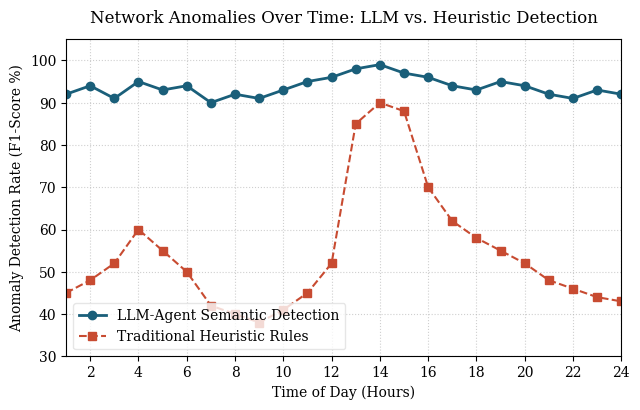

The script that saved this image:
import os
import matplotlib.pyplot as plt
import numpy as np

# Ensure figures directory exists
os.makedirs("figures", exist_ok=True)

# Formatting settings
plt.rcParams['font.family'] = 'serif'
plt.rcParams['font.size'] = 10
plt.rcParams['axes.grid'] = True

# Time series data simulation (e.g., 24 hours)
hours = np.arange(1, 25)
heuristic_detections = np.array([45, 48, 52, 60, 55, 50, 42, 40, 38, 41, 45, 52, 85, 90, 88, 70, 62, 58, 55, 52, 48, 46, 44, 43])
llm_detections = np.array([92, 94, 91, 95, 93, 94, 90, 92, 91, 93, 95, 96, 98, 99, 97, 96, 94, 93, 95, 94, 92, 91, 93, 92])

fig, ax = plt.subplots(figsize=(6.5, 4.2), dpi=300)

ax.plot(hours, llm_detections, color='#1a5f7a', linestyle='-', linewidth=2.0, marker='o', label='LLM-Agent Semantic Detection')
ax.plot(hours, heuristic_detections, color='#c84b31', linestyle='--', linewidth=1.5, marker='s', label='Traditional Heuristic Rules')

ax.set_title('Network Anomalies Over Time: LLM vs. Heuristic Detection', fontsize=12, pad=12)
ax.set_xlabel('Time of Day (Hours)', fontsize=10)
ax.set_ylabel('Anomaly Detection Rate (F1-Score %)', fontsize=10)
ax.set_xlim(1, 24)
ax.set_ylim(30, 105)
ax.set_xticks(np.arange(2, 25, 2))
ax.grid(True, linestyle=':', alpha=0.6)
ax.legend(loc='lower left', frameon=True, facecolor='white', edgecolor='#e0e0e0')

plt.tight_layout()

# Save the PDF file
output_path = os.path.join("figures", "anomalies_over_time.pdf")
plt.savefig(output_path, format='pdf', bbox_inches='tight')
plt.close()

print(f"Graph successfully generated and saved to {output_path}")
